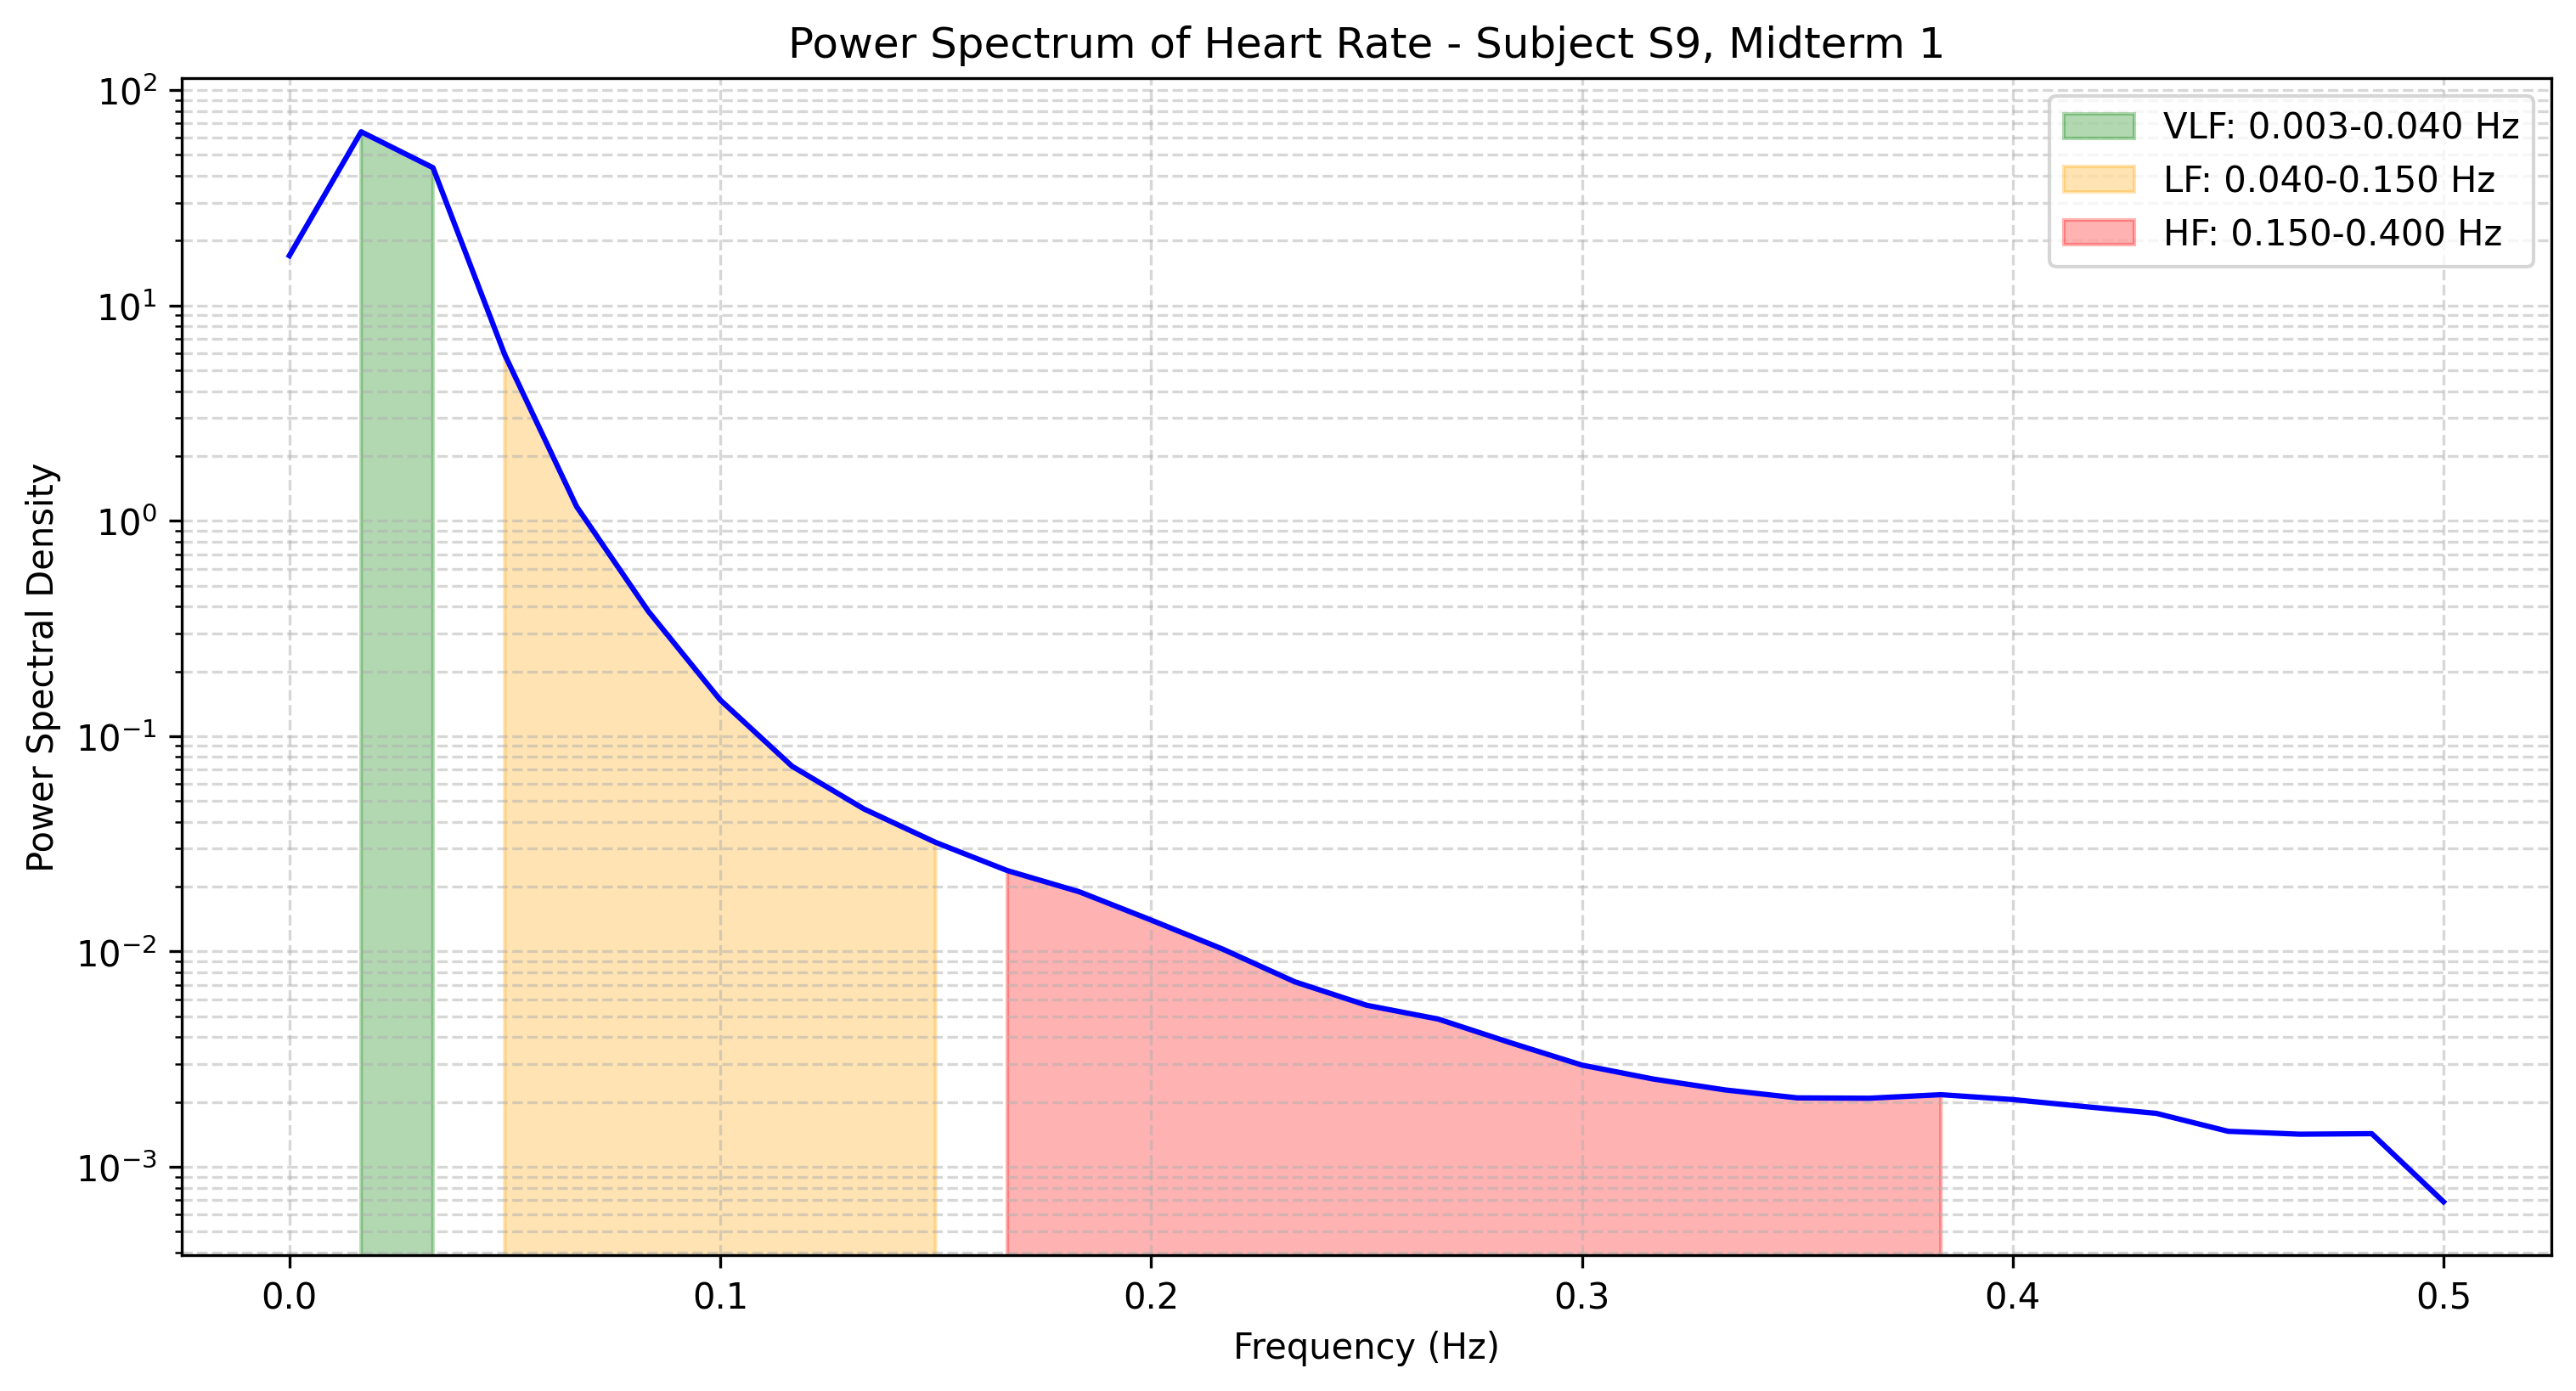

The data file committed next to this chart (first rows):
frequency, power
0.0, 17.02
0.01667, 64.03
0.03333, 43.62
0.05, 5.901
0.06667, 1.165
0.08333, 0.3798
0.1, 0.1473
0.1167, 0.07253
0.1333, 0.04596
0.15, 0.03211
0.1667, 0.02374
0.1833, 0.01894
0.2, 0.014
0.2167, 0.01025
0.2333, 0.007238
0.25, 0.005631
0.2667, 0.004855
0.2833, 0.003776
0.3, 0.002969
0.3167, 0.002555
0.3333, 0.002275
0.35, 0.002091
0.3667, 0.002083
0.3833, 0.002163
0.4, 0.002054
0.4167, 0.001905
0.4333, 0.001772
0.45, 0.001463
0.4667, 0.001418
0.4833, 0.001426
0.5, 0.0006885
